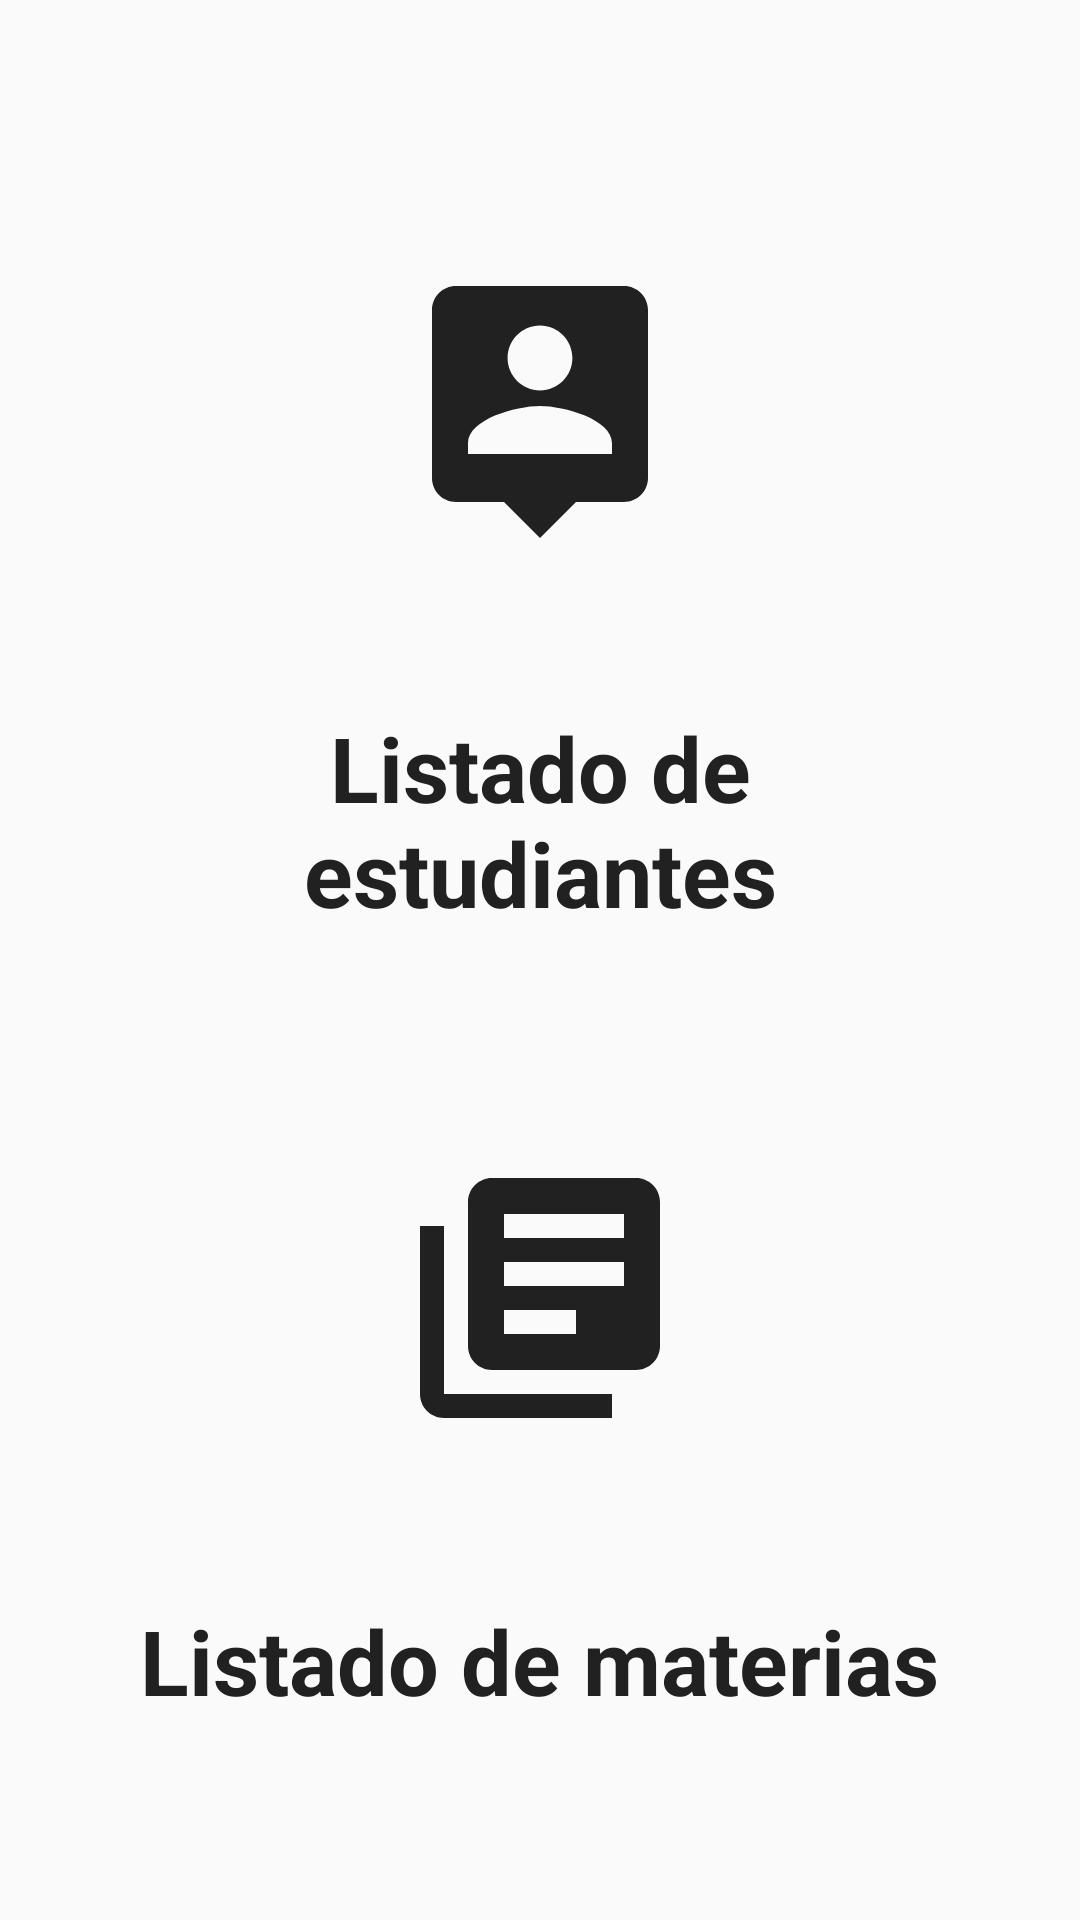

Produce the Android XML layout that renders to this screen, including the resource entries it uses.
<!-- AndroidManifest.xml: application theme AppTheme -->
<!-- res/layout/activity_menu.xml -->
<?xml version="1.0" encoding="utf-8"?>
<androidx.coordinatorlayout.widget.CoordinatorLayout
        xmlns:android="http://schemas.android.com/apk/res/android"
        xmlns:tools="http://schemas.android.com/tools"
        xmlns:app="http://schemas.android.com/apk/res-auto"
        android:layout_width="match_parent"
        android:layout_height="match_parent"
        tools:context=".MenuActivity">

    <LinearLayout
            android:orientation="vertical"
            android:layout_width="wrap_content"
            android:layout_height="match_parent"
            android:layout_gravity="center"
            android:padding="40dp"
            android:weightSum="1">


        <ImageView
                android:layout_width="wrap_content"
                android:layout_height="wrap_content"
                android:src="@drawable/students_list"
                android:layout_weight="0.4"
                android:layout_gravity="center"
                android:padding="5dp"
                android:onClick="studentsList"
        />

        <TextView
                android:layout_width="wrap_content"
                android:layout_height="wrap_content"
                android:text="@string/students_list_title"
                android:textColor="#212121"
                android:textSize="30sp"
                android:textAlignment="center"
                android:textStyle="bold"
                android:layout_weight="0.1"
                android:padding="5dp"
                android:layout_gravity="center"
        />


        <ImageView
                android:layout_width="wrap_content"
                android:layout_height="wrap_content"
                android:src="@drawable/subjects_list"
                android:padding="5dp"
                android:layout_gravity="center"
                android:layout_weight="0.4"
                android:onClick="subjectsList"
        />

        <TextView
                android:layout_width="wrap_content"
                android:layout_height="wrap_content"
                android:text="@string/subjects_list_title"
                android:textColor="#212121"
                android:textSize="30sp"
                android:textAlignment="center"
                android:textStyle="bold"
                android:layout_weight="0.1"
                android:padding="5dp"
                android:layout_gravity="center"
        />

    </LinearLayout>

</androidx.coordinatorlayout.widget.CoordinatorLayout>
<!-- resources referenced by this layout -->
<resources>
  <!-- drawable students_list (drawable-v24) -->
  <vector android:height="96dp" android:viewportHeight="24.0"
      android:viewportWidth="24.0" android:width="96dp" xmlns:android="http://schemas.android.com/apk/res/android">
      <path android:fillColor="#212121" android:pathData="M19,2L5,2c-1.11,0 -2,0.9 -2,2v14c0,1.1 0.89,2 2,2h4l3,3 3,-3h4c1.1,0 2,-0.9 2,-2L21,4c0,-1.1 -0.9,-2 -2,-2zM12,5.3c1.49,0 2.7,1.21 2.7,2.7 0,1.49 -1.21,2.7 -2.7,2.7 -1.49,0 -2.7,-1.21 -2.7,-2.7 0,-1.49 1.21,-2.7 2.7,-2.7zM18,16L6,16v-0.9c0,-2 4,-3.1 6,-3.1s6,1.1 6,3.1v0.9z"/>
  </vector>
  <!-- drawable subjects_list (drawable-v24) -->
  <vector android:height="96dp" android:viewportHeight="24.0"
      android:viewportWidth="24.0" android:width="96dp" xmlns:android="http://schemas.android.com/apk/res/android">
      <path android:fillColor="#212121" android:pathData="M4,6L2,6v14c0,1.1 0.9,2 2,2h14v-2L4,20L4,6zM20,2L8,2c-1.1,0 -2,0.9 -2,2v12c0,1.1 0.9,2 2,2h12c1.1,0 2,-0.9 2,-2L22,4c0,-1.1 -0.9,-2 -2,-2zM19,11L9,11L9,9h10v2zM15,15L9,15v-2h6v2zM19,7L9,7L9,5h10v2z"/>
  </vector>
  <string name="students_list_title">Listado de estudiantes</string>
  <string name="subjects_list_title">Listado de materias</string>
  <style name="AppTheme" parent="Theme.AppCompat.Light.DarkActionBar">
          
          <item name="colorPrimary">@color/colorPrimary</item>
          <item name="colorPrimaryDark">@color/colorPrimaryDark</item>
          <item name="colorAccent">@color/colorAccent</item>
      </style>
  <color name="colorPrimary">#008577</color>
  <color name="colorPrimaryDark">#00574B</color>
  <color name="colorAccent">#D81B60</color>
</resources>
